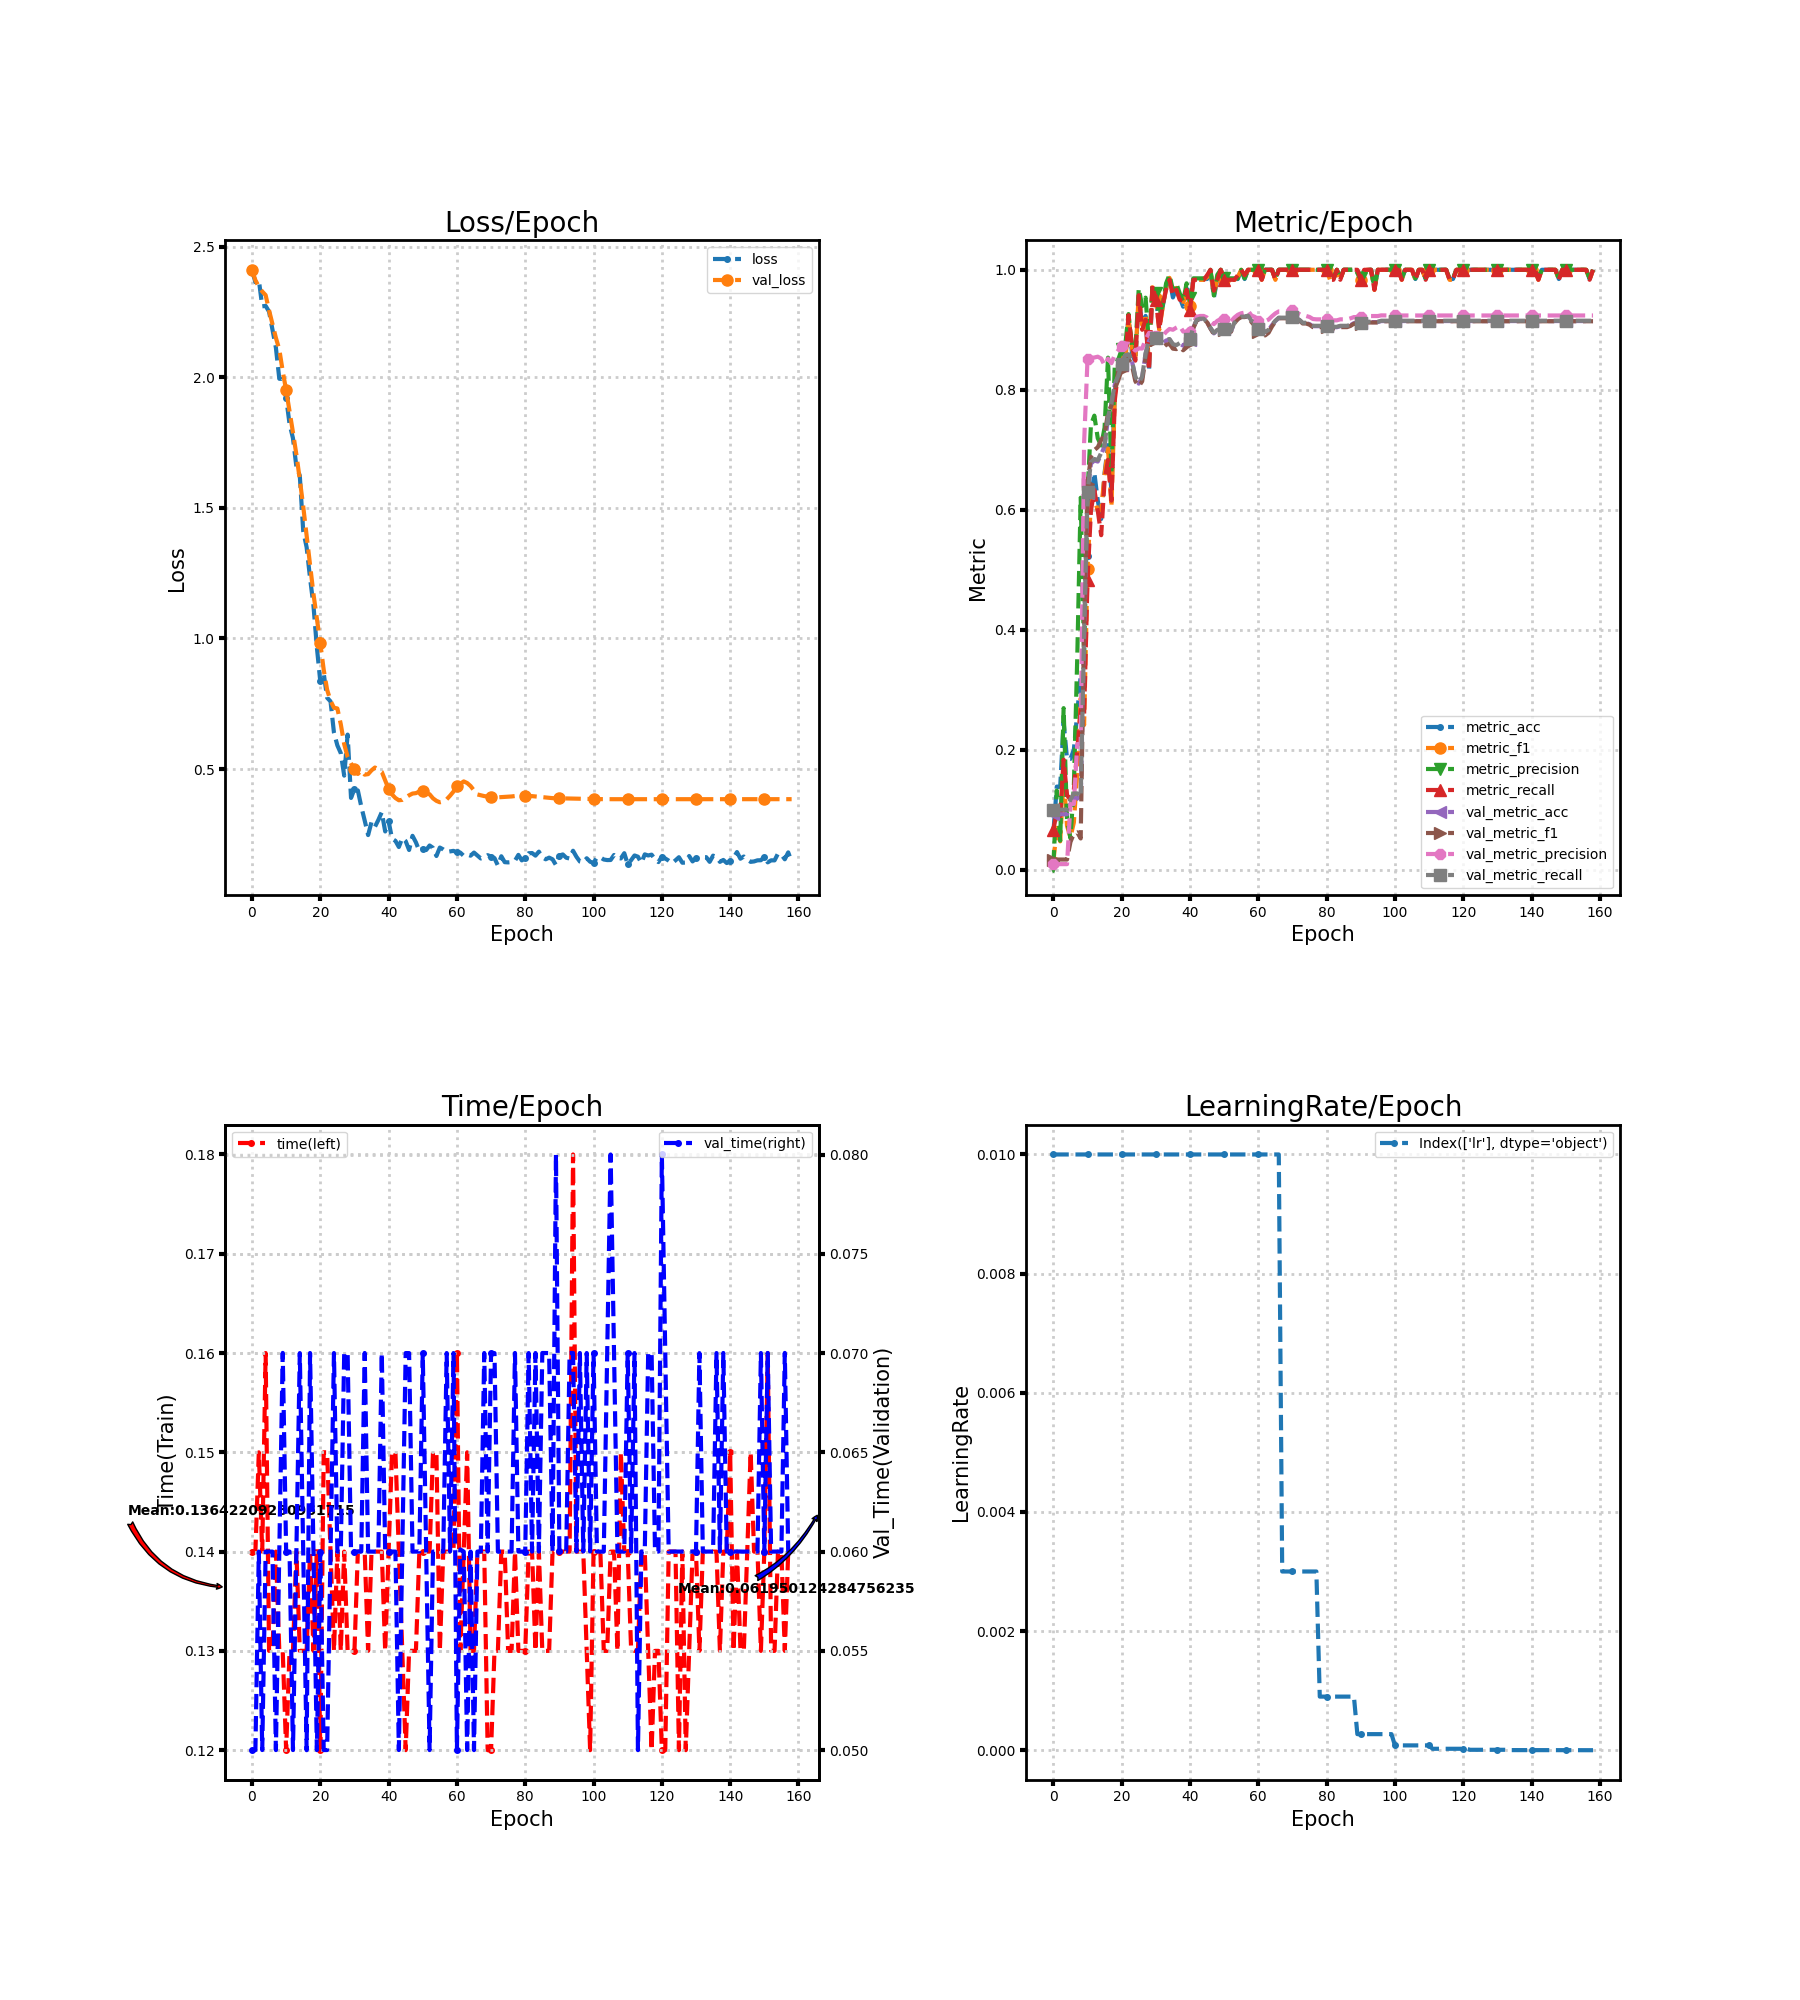

The table this chart was drawn from, first rows:
loss, metric_acc, metric_f1, metric_precision, metric_recall, time, lr, val_loss, val_metric_acc, val_metric_f1, val_metric_precision, val_metric_recall, val_time
2.412, 0.06154, 0.0125, 0.006897, 0.06667, 0.14, 0.01, 2.41, 0.09231, 0.0169, 0.009231, 0.1, 0.05
2.364, 0.1385, 0.0698, 0.1319, 0.09697, 0.14, 0.01, 2.372, 0.09231, 0.0169, 0.009231, 0.1, 0.05
2.374, 0.1385, 0.04722, 0.04843, 0.08939, 0.15, 0.01, 2.346, 0.09231, 0.0169, 0.009231, 0.1, 0.06
2.272, 0.2462, 0.1526, 0.2693, 0.1833, 0.14, 0.01, 2.328, 0.09231, 0.0169, 0.009231, 0.1, 0.05
2.273, 0.1846, 0.07302, 0.08362, 0.1242, 0.16, 0.01, 2.314, 0.09231, 0.0169, 0.009231, 0.1, 0.06
2.251, 0.1846, 0.05411, 0.0523, 0.1167, 0.13, 0.01, 2.256, 0.1094, 0.04616, 0.1094, 0.1169, 0.06
2.182, 0.2, 0.07864, 0.139, 0.1333, 0.13, 0.01, 2.203, 0.1197, 0.06, 0.1095, 0.1271, 0.06
2.113, 0.2615, 0.1612, 0.3549, 0.2, 0.14, 0.01, 2.151, 0.1197, 0.06225, 0.2095, 0.1271, 0.05
1.994, 0.3231, 0.2857, 0.62, 0.2667, 0.13, 0.01, 2.106, 0.1128, 0.05199, 0.2094, 0.1203, 0.06
1.994, 0.3077, 0.2412, 0.3533, 0.2576, 0.13, 0.01, 2.023, 0.3897, 0.4054, 0.7116, 0.3948, 0.07001
1.922, 0.5231, 0.502, 0.6274, 0.4833, 0.12, 0.01, 1.951, 0.6274, 0.6437, 0.8509, 0.6302, 0.06
1.821, 0.6154, 0.6136, 0.7415, 0.5985, 0.13, 0.01, 1.871, 0.6769, 0.6882, 0.8532, 0.6793, 0.06
1.767, 0.6615, 0.6194, 0.7569, 0.6333, 0.13, 0.01, 1.789, 0.6821, 0.6994, 0.8538, 0.6846, 0.05
1.658, 0.6154, 0.5981, 0.7192, 0.5985, 0.14, 0.01, 1.704, 0.6803, 0.7042, 0.8551, 0.6829, 0.06
1.623, 0.5846, 0.5993, 0.707, 0.5576, 0.13, 0.01, 1.609, 0.6923, 0.7163, 0.8521, 0.6948, 0.07
1.411, 0.6615, 0.6591, 0.7368, 0.6485, 0.13, 0.01, 1.505, 0.706, 0.7252, 0.8407, 0.7083, 0.06
1.349, 0.7077, 0.7023, 0.8535, 0.6833, 0.13, 0.01, 1.393, 0.7521, 0.7616, 0.8519, 0.7541, 0.04999
1.232, 0.6308, 0.6044, 0.6603, 0.6152, 0.14, 0.01, 1.279, 0.7761, 0.7736, 0.8444, 0.7778, 0.07
1.126, 0.8, 0.7913, 0.844, 0.7833, 0.13, 0.01, 1.171, 0.8085, 0.8026, 0.8584, 0.81, 0.06
0.9658, 0.8308, 0.8347, 0.8502, 0.8318, 0.1402, 0.01, 1.075, 0.8222, 0.8157, 0.8657, 0.8236, 0.05
0.8357, 0.8462, 0.8478, 0.8671, 0.8409, 0.12, 0.01, 0.9818, 0.841, 0.8336, 0.8736, 0.8422, 0.06
0.8665, 0.8462, 0.8414, 0.8714, 0.8333, 0.15, 0.01, 0.8804, 0.8564, 0.8502, 0.8774, 0.8575, 0.05
0.7731, 0.9231, 0.9201, 0.9262, 0.9242, 0.15, 0.01, 0.8036, 0.8581, 0.8522, 0.8767, 0.8592, 0.05
0.7591, 0.8615, 0.8687, 0.8737, 0.8727, 0.14, 0.01, 0.7617, 0.8479, 0.8411, 0.8707, 0.8488, 0.06001
0.6398, 0.8462, 0.8499, 0.8663, 0.8485, 0.13, 0.01, 0.7349, 0.8205, 0.8143, 0.8653, 0.8219, 0.07
0.5908, 0.9538, 0.9611, 0.969, 0.9576, 0.14, 0.01, 0.7322, 0.8103, 0.8057, 0.8689, 0.8117, 0.05999
0.5611, 0.9077, 0.9078, 0.9393, 0.9, 0.13, 0.01, 0.6717, 0.8205, 0.814, 0.8687, 0.8219, 0.06
0.475, 0.9231, 0.9264, 0.9536, 0.9167, 0.14, 0.01, 0.5954, 0.8598, 0.8542, 0.884, 0.8609, 0.07
0.6321, 0.8308, 0.8417, 0.8764, 0.8318, 0.13, 0.01, 0.5466, 0.8821, 0.8771, 0.8948, 0.8829, 0.07
0.3897, 0.9692, 0.9709, 0.969, 0.9742, 0.13, 0.01, 0.5215, 0.8872, 0.8836, 0.8939, 0.888, 0.06
0.4242, 0.9538, 0.9531, 0.9607, 0.95, 0.13, 0.01, 0.4986, 0.8855, 0.8823, 0.8903, 0.8863, 0.06
0.4181, 0.9077, 0.8999, 0.9246, 0.9, 0.14, 0.01, 0.4814, 0.8872, 0.8841, 0.8918, 0.888, 0.06
0.3567, 0.9385, 0.9373, 0.9405, 0.9409, 0.14, 0.01, 0.4943, 0.8769, 0.8697, 0.8896, 0.8778, 0.06
0.3032, 0.9692, 0.9698, 0.9774, 0.9667, 0.14, 0.01, 0.4788, 0.8821, 0.875, 0.8964, 0.8829, 0.07
0.2474, 0.9846, 0.9866, 0.9917, 0.9833, 0.13, 0.01, 0.4808, 0.8838, 0.8766, 0.9013, 0.8846, 0.06
0.2977, 0.9538, 0.9584, 0.9659, 0.9576, 0.14, 0.01, 0.4954, 0.8752, 0.8685, 0.9, 0.8761, 0.06
0.2791, 0.9692, 0.9698, 0.9774, 0.9667, 0.14, 0.01, 0.5061, 0.8735, 0.8678, 0.9036, 0.8744, 0.06
0.3054, 0.9538, 0.9507, 0.9607, 0.95, 0.14, 0.01, 0.4987, 0.8769, 0.8714, 0.9065, 0.8778, 0.06
0.3352, 0.9385, 0.9427, 0.9467, 0.9485, 0.14, 0.01, 0.4895, 0.8735, 0.8659, 0.8971, 0.8744, 0.07
0.2612, 0.9692, 0.9698, 0.9774, 0.9667, 0.13, 0.01, 0.4564, 0.8786, 0.8707, 0.8963, 0.8795, 0.06
0.3004, 0.9385, 0.94, 0.9537, 0.9333, 0.14, 0.01, 0.4239, 0.8838, 0.8779, 0.897, 0.8846, 0.06
0.2338, 0.9846, 0.9832, 0.9857, 0.9833, 0.15, 0.01, 0.403, 0.9043, 0.903, 0.912, 0.9049, 0.06
0.2253, 0.9846, 0.9832, 0.9857, 0.9833, 0.15, 0.01, 0.3893, 0.9162, 0.9161, 0.9218, 0.9168, 0.06
0.2018, 0.9846, 0.9832, 0.9857, 0.9833, 0.14, 0.01, 0.3807, 0.9179, 0.9178, 0.923, 0.9185, 0.05
0.2362, 0.9846, 0.9832, 0.9857, 0.9833, 0.13, 0.01, 0.3821, 0.9179, 0.9178, 0.923, 0.9185, 0.06
0.2241, 0.9846, 0.9875, 0.9857, 0.9909, 0.12, 0.01, 0.3914, 0.9128, 0.9124, 0.9204, 0.9134, 0.07
0.1903, 1.0, 1.0, 1.0, 1.0, 0.13, 0.01, 0.3996, 0.9026, 0.9019, 0.914, 0.9032, 0.07
0.2446, 0.9538, 0.9578, 0.9571, 0.9652, 0.13, 0.01, 0.4064, 0.894, 0.8925, 0.9094, 0.8948, 0.06
0.2195, 0.9846, 0.9866, 0.9917, 0.9833, 0.13, 0.01, 0.408, 0.8991, 0.8977, 0.9149, 0.8998, 0.06
0.1864, 1.0, 1.0, 1.0, 1.0, 0.14, 0.01, 0.4139, 0.9009, 0.8993, 0.9179, 0.9015, 0.06
0.1957, 0.9846, 0.9832, 0.9857, 0.9833, 0.14, 0.01, 0.4145, 0.9009, 0.8997, 0.9179, 0.9015, 0.07
0.1901, 0.9846, 0.9832, 0.9857, 0.9833, 0.14, 0.01, 0.4099, 0.8974, 0.8966, 0.9151, 0.8981, 0.06
0.2075, 0.9846, 0.9832, 0.9857, 0.9833, 0.14, 0.01, 0.4036, 0.8974, 0.8967, 0.914, 0.8981, 0.05
0.1985, 0.9846, 0.9832, 0.9857, 0.9833, 0.15, 0.01, 0.3881, 0.9111, 0.911, 0.9204, 0.9117, 0.06
0.1674, 0.9846, 0.9875, 0.9857, 0.9909, 0.15, 0.01, 0.3785, 0.9179, 0.9178, 0.925, 0.9185, 0.06
0.1997, 1.0, 1.0, 1.0, 1.0, 0.13, 0.01, 0.3729, 0.9214, 0.9213, 0.9275, 0.9219, 0.06
0.1925, 0.9846, 0.9875, 0.9857, 0.9909, 0.14, 0.01, 0.3761, 0.9214, 0.9212, 0.9286, 0.9219, 0.06
0.1828, 1.0, 1.0, 1.0, 1.0, 0.14, 0.01, 0.3842, 0.9231, 0.9226, 0.9317, 0.9236, 0.07
0.1851, 1.0, 1.0, 1.0, 1.0, 0.14, 0.01, 0.3983, 0.9145, 0.913, 0.9238, 0.9151, 0.06
0.187, 1.0, 1.0, 1.0, 1.0, 0.14, 0.01, 0.414, 0.9094, 0.9062, 0.9215, 0.91, 0.07
... 99 more rows
